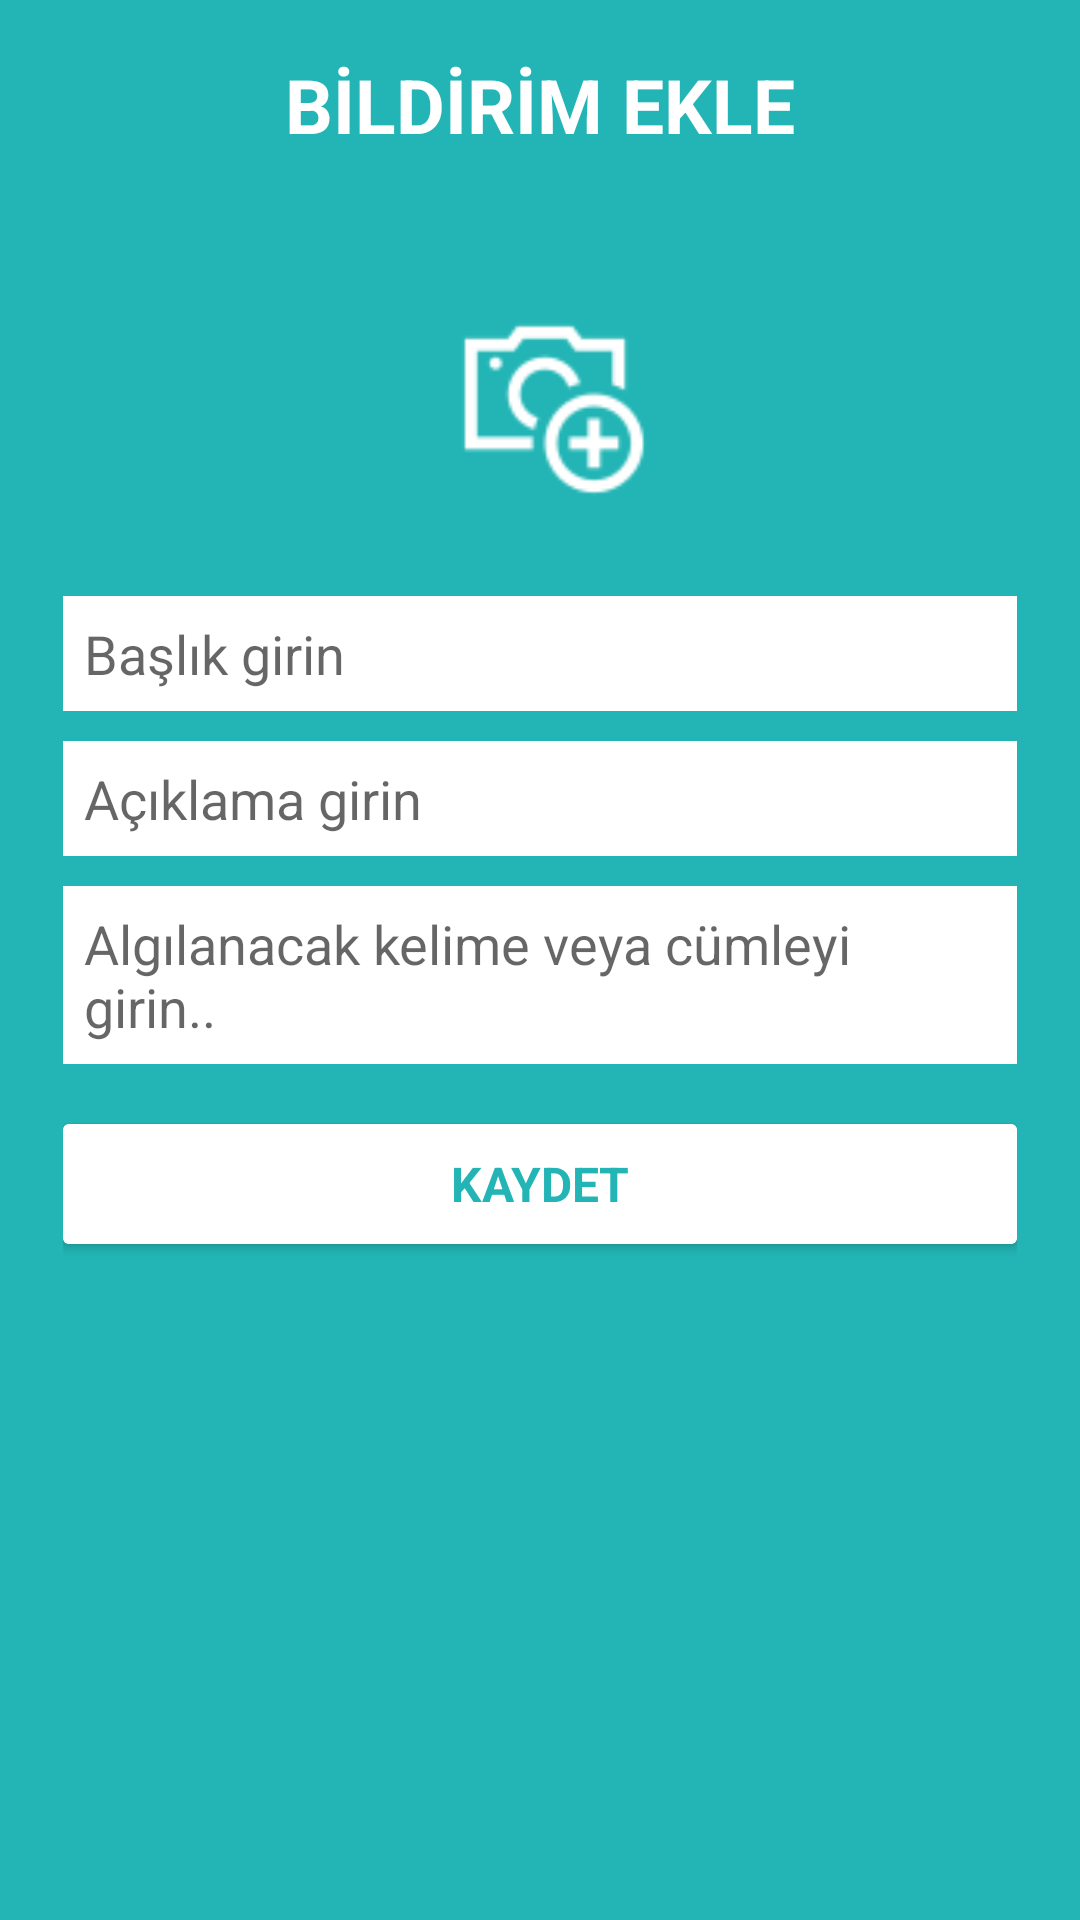

Layout XML and referenced resources for this Android screen:
<!-- AndroidManifest.xml: application theme Theme.SenSoft -->
<!-- res/layout/bildirim_ekle.xml -->
<?xml version="1.0" encoding="utf-8"?>
<LinearLayout xmlns:android="http://schemas.android.com/apk/res/android"
             android:layout_width="300dp"
             android:layout_height="wrap_content"
    android:background="@color/toolbarrenk"
    android:paddingLeft="21dp"
    android:paddingRight="21dp"
    android:paddingBottom="11dp"
    android:paddingTop="11dp"
    android:orientation="vertical">

    <TextView
        android:padding="7dp"
        android:id="@+id/txtEkle"
        android:layout_width="match_parent"
        android:layout_height="wrap_content"
        android:text="BİLDİRİM EKLE"
        android:textColor="@color/white"
        android:textSize="25dp"
        android:background="@android:color/transparent"
        android:textStyle="bold"
        android:gravity="center"
        />

    <ImageView
        android:layout_marginTop="20dp"
        android:layout_marginBottom="20dp"
        android:id="@+id/resimekle"
        android:layout_width="100dp"
        android:layout_height="100dp"
        android:layout_gravity="center"
        android:src="@drawable/image_install1"/>

    <EditText
        android:id="@+id/edtbaslik"
        android:layout_width="match_parent"
        android:layout_height="wrap_content"
        android:autoText="false"
        android:background="@android:color/white"
        android:hint="Başlık girin"
        android:padding="7dp"
        android:textColor="#2D3030"
        android:textIsSelectable="false"
        android:inputType="textCapCharacters"
        android:textSize="18dp" />
            <EditText
                android:id="@+id/edtaciklama"
                android:layout_width="match_parent"
                android:layout_height="wrap_content"
                android:hint="Açıklama girin"
                android:text=""
                android:padding="7dp"
                android:textColor="#2D3030"
                android:textSize="18dp"
                android:background="@android:color/white"
                android:layout_marginTop="10dp"/>
            <EditText
                android:id="@+id/edtkelime"
                android:layout_width="match_parent"
                android:layout_height="wrap_content"
                android:hint="Algılanacak kelime veya cümleyi girin.."
                android:text=""
                android:padding="7dp"
                android:textColor="#2D3030"
                android:textSize="18dp"
                android:background="@android:color/white"
                android:layout_marginTop="10dp"/>
    <androidx.cardview.widget.CardView
        android:id="@+id/cardViewUye"
        android:layout_width="match_parent"
        android:layout_height="40dp"
        android:layout_marginTop="20dp"
        android:elevation="10dp"
        android:layout_gravity="right"
        android:background="@color/renk2">

        <RelativeLayout
            android:id="@+id/rlt_buton"
            android:layout_width="match_parent"
            android:layout_height="match_parent"
            android:clickable="true"
            android:background="@color/white"
            >

            <TextView
                android:id="@+id/btnkaydet"
                android:layout_width="match_parent"
                android:layout_height="match_parent"
                android:gravity="center"
                android:layout_centerInParent="true"
                android:text="KAYDET"
                android:textColor="@color/toolbarrenk"
                android:textSize="16sp"
                android:textStyle="bold" />
        </RelativeLayout>
    </androidx.cardview.widget.CardView>


</LinearLayout>
<!-- resources referenced by this layout -->
<resources>
  <color name="toolbarrenk">#23B5B5</color>
  <color name="white">#FFFFFFFF</color>
  <!-- drawable image_install1: png bitmap (drawable, 4475 bytes) -->
  <style name="Theme.SenSoft" parent="Theme.MaterialComponents.DayNight.DarkActionBar">
          
          <item name="colorPrimary">@color/toolbarrenk</item>
          <item name="colorPrimaryVariant">@color/toolbarrenk</item>
          <item name="colorOnPrimary">@color/white</item>
          
          <item name="colorSecondary">@color/teal_200</item>
          <item name="colorSecondaryVariant">@color/teal_700</item>
          <item name="colorOnSecondary">@color/black</item>
          
          <item name="android:statusBarColor" tools:targetApi="l">?attr/colorPrimaryVariant</item>
          
      </style>
  <color name="teal_200">#FF03DAC5</color>
  <color name="teal_700">#B2F3F2</color>
  <color name="black">#FF000000</color>
</resources>
